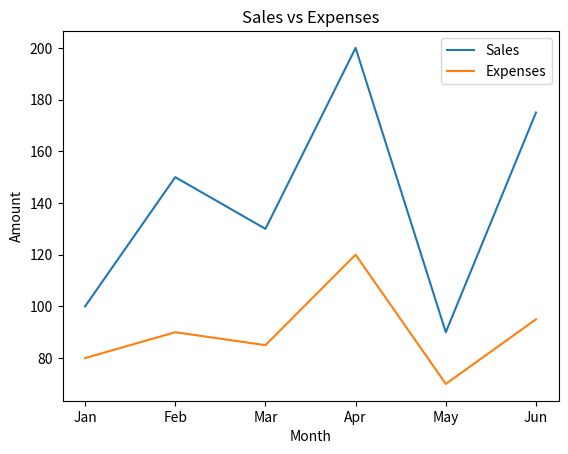

Here is the Python script that generated this plot:
# Mini Project: Analyze a small sales dataset

import numpy as np
import pandas as pd
import matplotlib.pyplot as plt

data = {
    "month": ["Jan", "Feb", "Mar", "Apr", "May", "Jun"],
    "sales": [100, 150, 130, 200, 90, 175],
    "expenses": [80, 90, 85, 120, 70, 95]
}

df = pd.DataFrame(data)
df["profit"]=df["sales"]-df["expenses"]
print(df)

total_sales = df["sales"].sum()
print(total_sales)

average_profit= df["profit"].mean()
print(average_profit)

best_month_index=df["profit"].idxmax()
print(best_month_index)

plt.plot(df["month"], df["sales"], label="Sales")
plt.plot(df["month"], df["expenses"], label="Expenses")
plt.title("Sales vs Expenses")
plt.xlabel("Month")
plt.ylabel("Amount")
plt.legend()
plt.show()

average_profit = df["profit"].mean()
result = df[df["profit"]> average_profit]
print(result)
